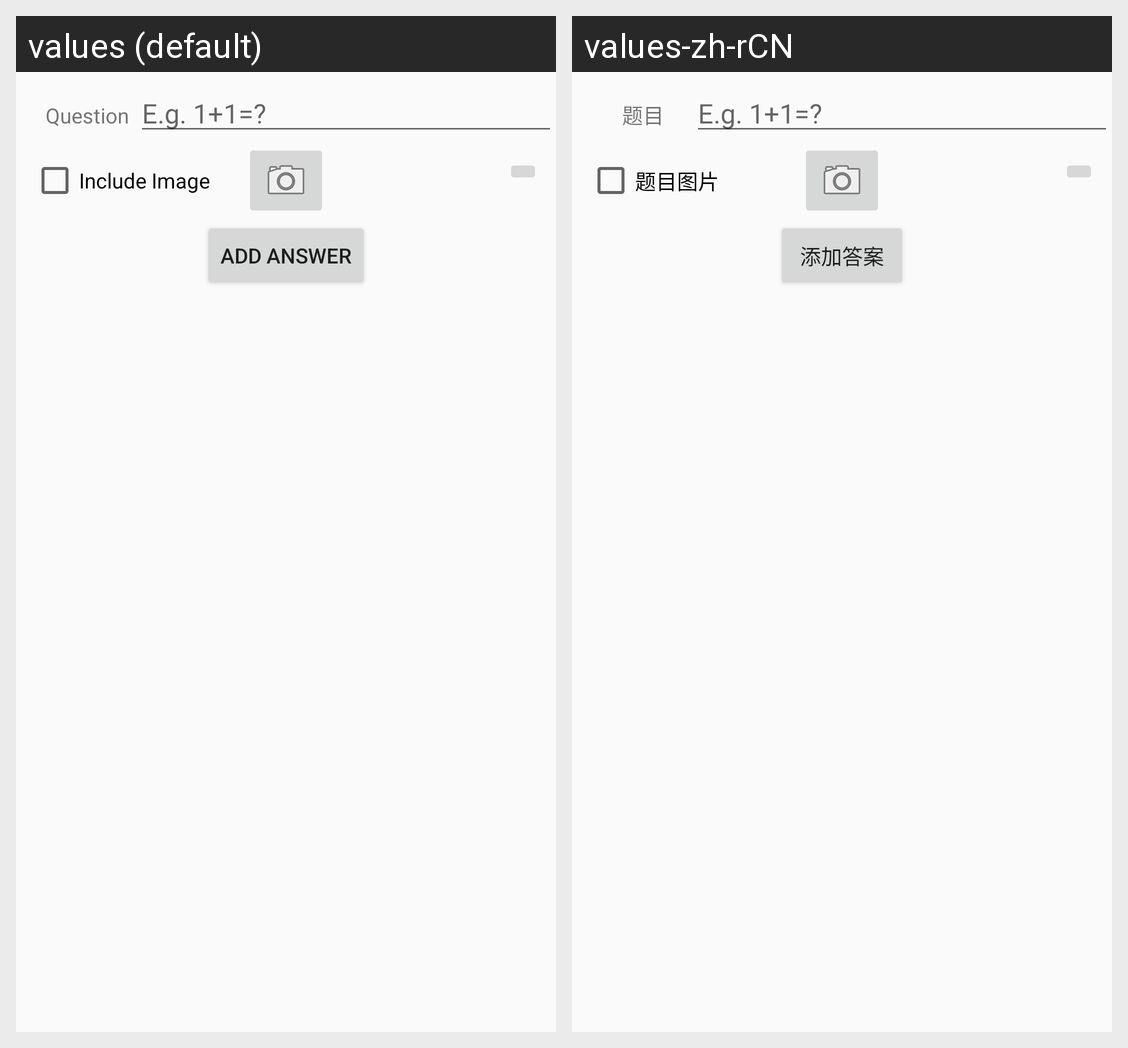

The Android screen above is rendered under two locales of the same app. Produce the string resources it draws, with the default and per-locale values.
Android screen res/layout/create_quiz_question_layout.xml rendered under 2 locales, left to right: values (default), values-zh-rCN. Device: Nexus 5 (rendered at 1080×1920; each locale shown at half size, 540×960, under a caption strip naming it); theme AppTheme.
Strings drawn on this screen, with the default value and each locale's value (text and hints the layout hard-codes, and strings that could not be matched under every locale, appear in the picture but are not listed):

UI_question
  values: Question
  values-zh-rCN: 题目

UI_example_question
  values: E.g. 1+1=?
  values-zh-rCN: E.g. 1+1=?  [not translated; the default value is used]

UI_has_pic
  values: Include Image
  values-zh-rCN: 题目图片

UI_create_answer
  values: Add Answer
  values-zh-rCN: 添加答案
